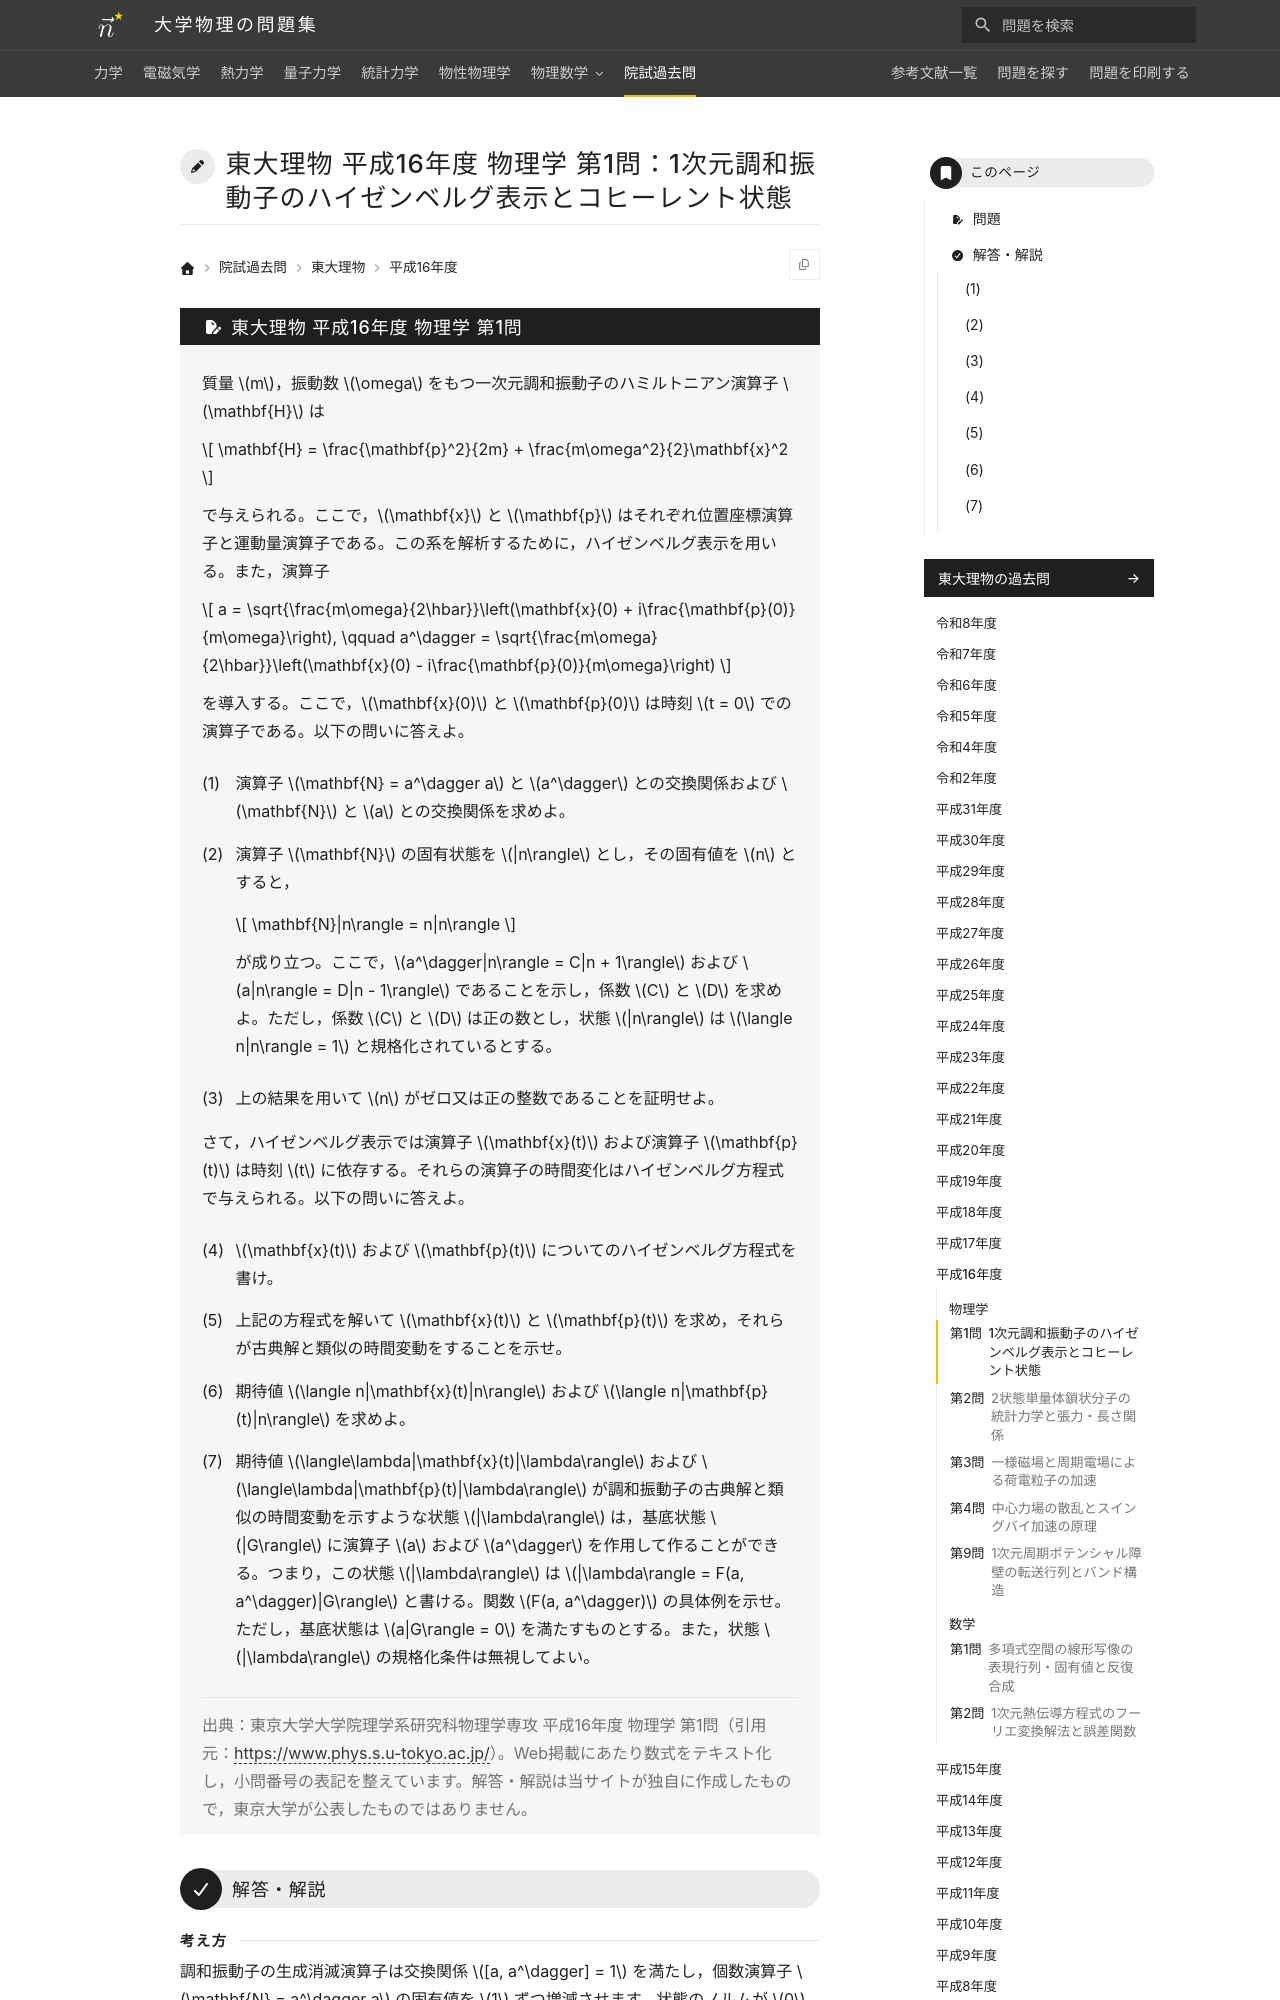

repository: Nanana-2/physics-site · page: pastexam/todai-ributsu/H16_butsuri_1/index.html · generator: mkdocs

---
title: 東大理物 平成16年度 物理学 第1問：1次元調和振動子のハイゼンベルグ表示とコヒーレント状態
tags:
  - 院試過去問
  - 東大理物
  - 量子力学
exam_university: 東京大学大学院理学系研究科物理学専攻
exam_year: 平成16年度
exam_subject: 物理学
exam_number: 第1問
exam_source_url: https://www.phys.s.u-tokyo.ac.jp/
exam_modified: Web掲載にあたり数式をテキスト化し，小問番号の表記を整えています。
---

# 東大理物 平成16年度 物理学 第1問：1次元調和振動子のハイゼンベルグ表示とコヒーレント状態

## 問題

質量 $m$，振動数 $\omega$ をもつ一次元調和振動子のハミルトニアン演算子 $\mathbf{H}$ は

$$
\mathbf{H} = \frac{\mathbf{p}^2}{2m} + \frac{m\omega^2}{2}\mathbf{x}^2
$$

で与えられる。ここで，$\mathbf{x}$ と $\mathbf{p}$ はそれぞれ位置座標演算子と運動量演算子である。この系を解析するために，ハイゼンベルグ表示を用いる。また，演算子

$$
a = \sqrt{\frac{m\omega}{2\hbar}}\left(\mathbf{x}(0) + i\frac{\mathbf{p}(0)}{m\omega}\right), \qquad a^\dagger = \sqrt{\frac{m\omega}{2\hbar}}\left(\mathbf{x}(0) - i\frac{\mathbf{p}(0)}{m\omega}\right)
$$

を導入する。ここで，$\mathbf{x}(0)$ と $\mathbf{p}(0)$ は時刻 $t = 0$ での演算子である。以下の問いに答えよ。

(1) 演算子 $\mathbf{N} = a^\dagger a$ と $a^\dagger$ との交換関係および $\mathbf{N}$ と $a$ との交換関係を求めよ。

(2) 演算子 $\mathbf{N}$ の固有状態を $|n\rangle$ とし，その固有値を $n$ とすると，

$$
\mathbf{N}|n\rangle = n|n\rangle
$$

が成り立つ。ここで，$a^\dagger|n\rangle = C|n + 1\rangle$ および $a|n\rangle = D|n - 1\rangle$ であることを示し，係数 $C$ と $D$ を求めよ。ただし，係数 $C$ と $D$ は正の数とし，状態 $|n\rangle$ は $\langle n|n\rangle = 1$ と規格化されているとする。

(3) 上の結果を用いて $n$ がゼロ又は正の整数であることを証明せよ。

さて，ハイゼンベルグ表示では演算子 $\mathbf{x}(t)$ および演算子 $\mathbf{p}(t)$ は時刻 $t$ に依存する。それらの演算子の時間変化はハイゼンベルグ方程式で与えられる。以下の問いに答えよ。
{: .problem-lead }

(4) $\mathbf{x}(t)$ および $\mathbf{p}(t)$ についてのハイゼンベルグ方程式を書け。

(5) 上記の方程式を解いて $\mathbf{x}(t)$ と $\mathbf{p}(t)$ を求め，それらが古典解と類似の時間変動をすることを示せ。

(6) 期待値 $\langle n|\mathbf{x}(t)|n\rangle$ および $\langle n|\mathbf{p}(t)|n\rangle$ を求めよ。

(7) 期待値 $\langle\lambda|\mathbf{x}(t)|\lambda\rangle$ および $\langle\lambda|\mathbf{p}(t)|\lambda\rangle$ が調和振動子の古典解と類似の時間変動を示すような状態 $|\lambda\rangle$ は，基底状態 $|G\rangle$ に演算子 $a$ および $a^\dagger$ を作用して作ることができる。つまり，この状態 $|\lambda\rangle$ は $|\lambda\rangle = F(a, a^\dagger)|G\rangle$ と書ける。関数 $F(a, a^\dagger)$ の具体例を示せ。ただし，基底状態は $a|G\rangle = 0$ を満たすものとする。また，状態 $|\lambda\rangle$ の規格化条件は無視してよい。

> 出典：東京大学大学院理学系研究科物理学専攻 平成16年度 物理学 第1問（引用元：<https://www.phys.s.u-tokyo.ac.jp/>）。Web掲載にあたり数式をテキスト化し，小問番号の表記を整えています。解答・解説は当サイトが独自に作成したもので，東京大学が公表したものではありません。

---
